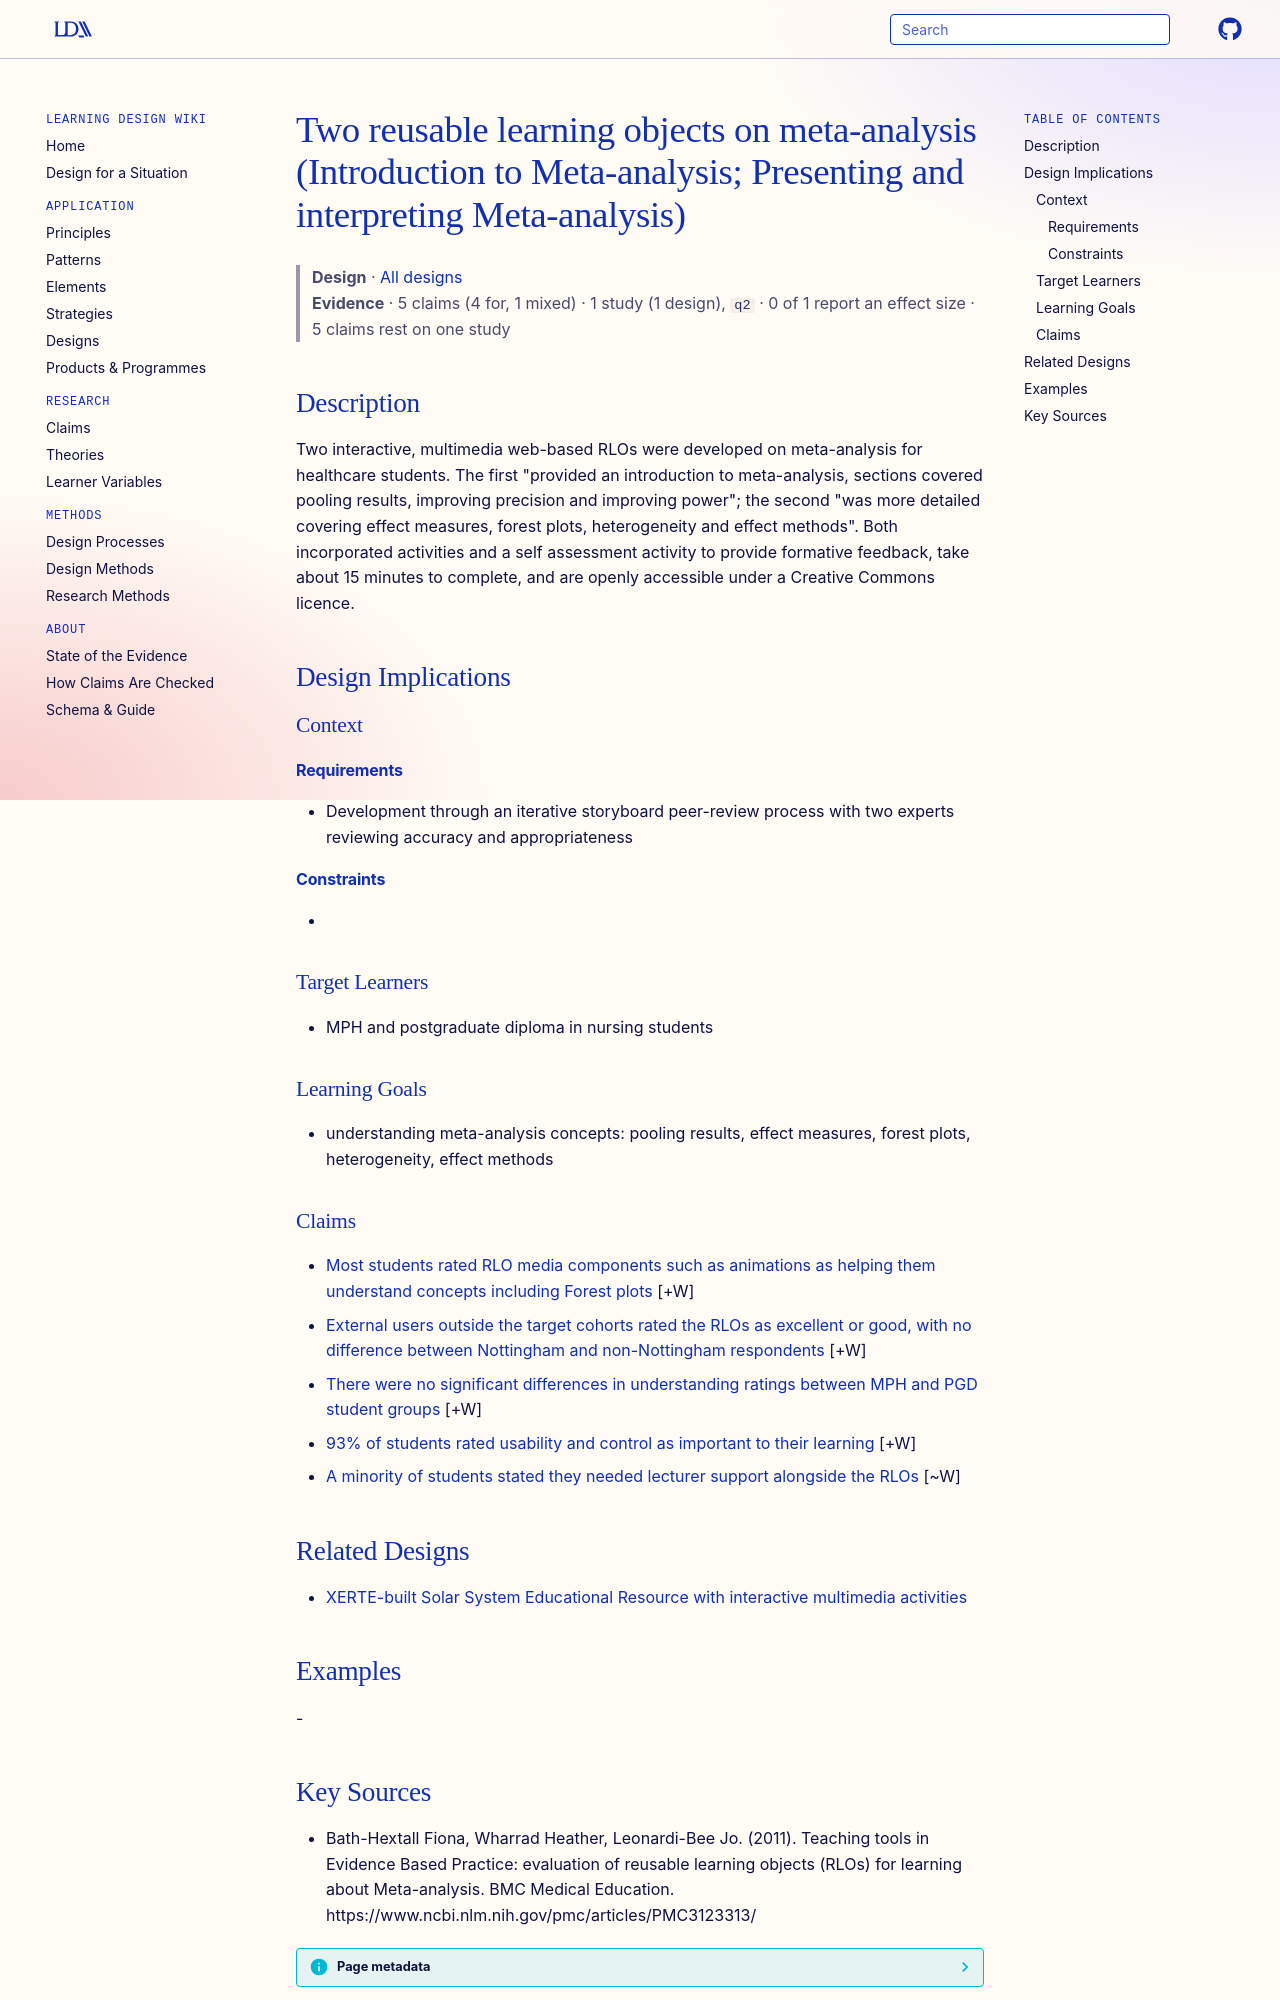

repository: Learning-Design-Alliance/learning-wiki · page: designs/meta-analysis-rlos-nottingham/index.html · generator: mkdocs

---
type: design
id: meta-analysis-rlos-nottingham
title: Two reusable learning objects on meta-analysis (Introduction to Meta-analysis; Presenting and interpreting Meta-analysis)
description: Two interactive, multimedia web-based RLOs were developed on meta-analysis for healthcare students.
status: review
generated:
  by: "process:settle-candidates"
  at: 2026-11-01
sources:
  - id: bath-hextall-fiona-2011
    resource: "https://www.ncbi.nlm.nih.gov/pmc/articles/PMC3123313/"
    title: "Bath-Hextall Fiona, Wharrad Heather, Leonardi-Bee Jo. (2011). Teaching tools in Evidence Based Practice: evaluation of reusable learning objects (RLOs) for learning about Meta-analysis. BMC Medical Education. https://www.ncbi.nlm.nih.gov/pmc/articles/PMC3123313/"
    author: Bath-Hextall Fiona, Wharrad Heather, Leonardi-Bee Jo
---

# Two reusable learning objects on meta-analysis (Introduction to Meta-analysis; Presenting and interpreting Meta-analysis)

> **Design** · [All designs](index.md)
> **Evidence** · 5 claims (4 for, 1 mixed) · 1 study (1 design), `q2` · 0 of 1 report an effect size · 5 claims rest on one study

## Description
Two interactive, multimedia web-based RLOs were developed on meta-analysis for healthcare students. The first "provided an introduction to meta-analysis, sections covered pooling results, improving precision and improving power"; the second "was more detailed covering effect measures, forest plots, heterogeneity and effect methods". Both incorporated activities and a self assessment activity to provide formative feedback, take about 15 minutes to complete, and are openly accessible under a Creative Commons licence.

## Design Implications

### Context
#### Requirements
- Development through an iterative storyboard peer-review process with two experts reviewing accuracy and appropriateness
#### Constraints
- 

### Target Learners
- MPH and postgraduate diploma in nursing students

### Learning Goals
- understanding meta-analysis concepts: pooling results, effect measures, forest plots, heterogeneity, effect methods

### Claims

- [Most students rated RLO media components such as animations as helping them understand concepts including Forest plots](../claims/rlo-animations-helped-most-students-understand-concepts.md) [+W]
- [External users outside the target cohorts rated the RLOs as excellent or good, with no difference between Nottingham and non-Nottingham respondents](../claims/external-users-rated-rlos-excellent-or-good.md) [+W]
- [There were no significant differences in understanding ratings between MPH and PGD student groups](../claims/no-group-difference-meta-analysis-understanding-ratings.md) [+W]
- [93% of students rated usability and control as important to their learning](../claims/usability-and-control-rated-important-by-93-percent.md) [+W]
- [A minority of students stated they needed lecturer support alongside the RLOs](../claims/minority-students-needed-lecturer-support-alongside-rlos.md) [~W]

## Related Designs

- [XERTE-built Solar System Educational Resource with interactive multimedia activities](xerte-solar-system-educational-resource.md)

## Examples
-
